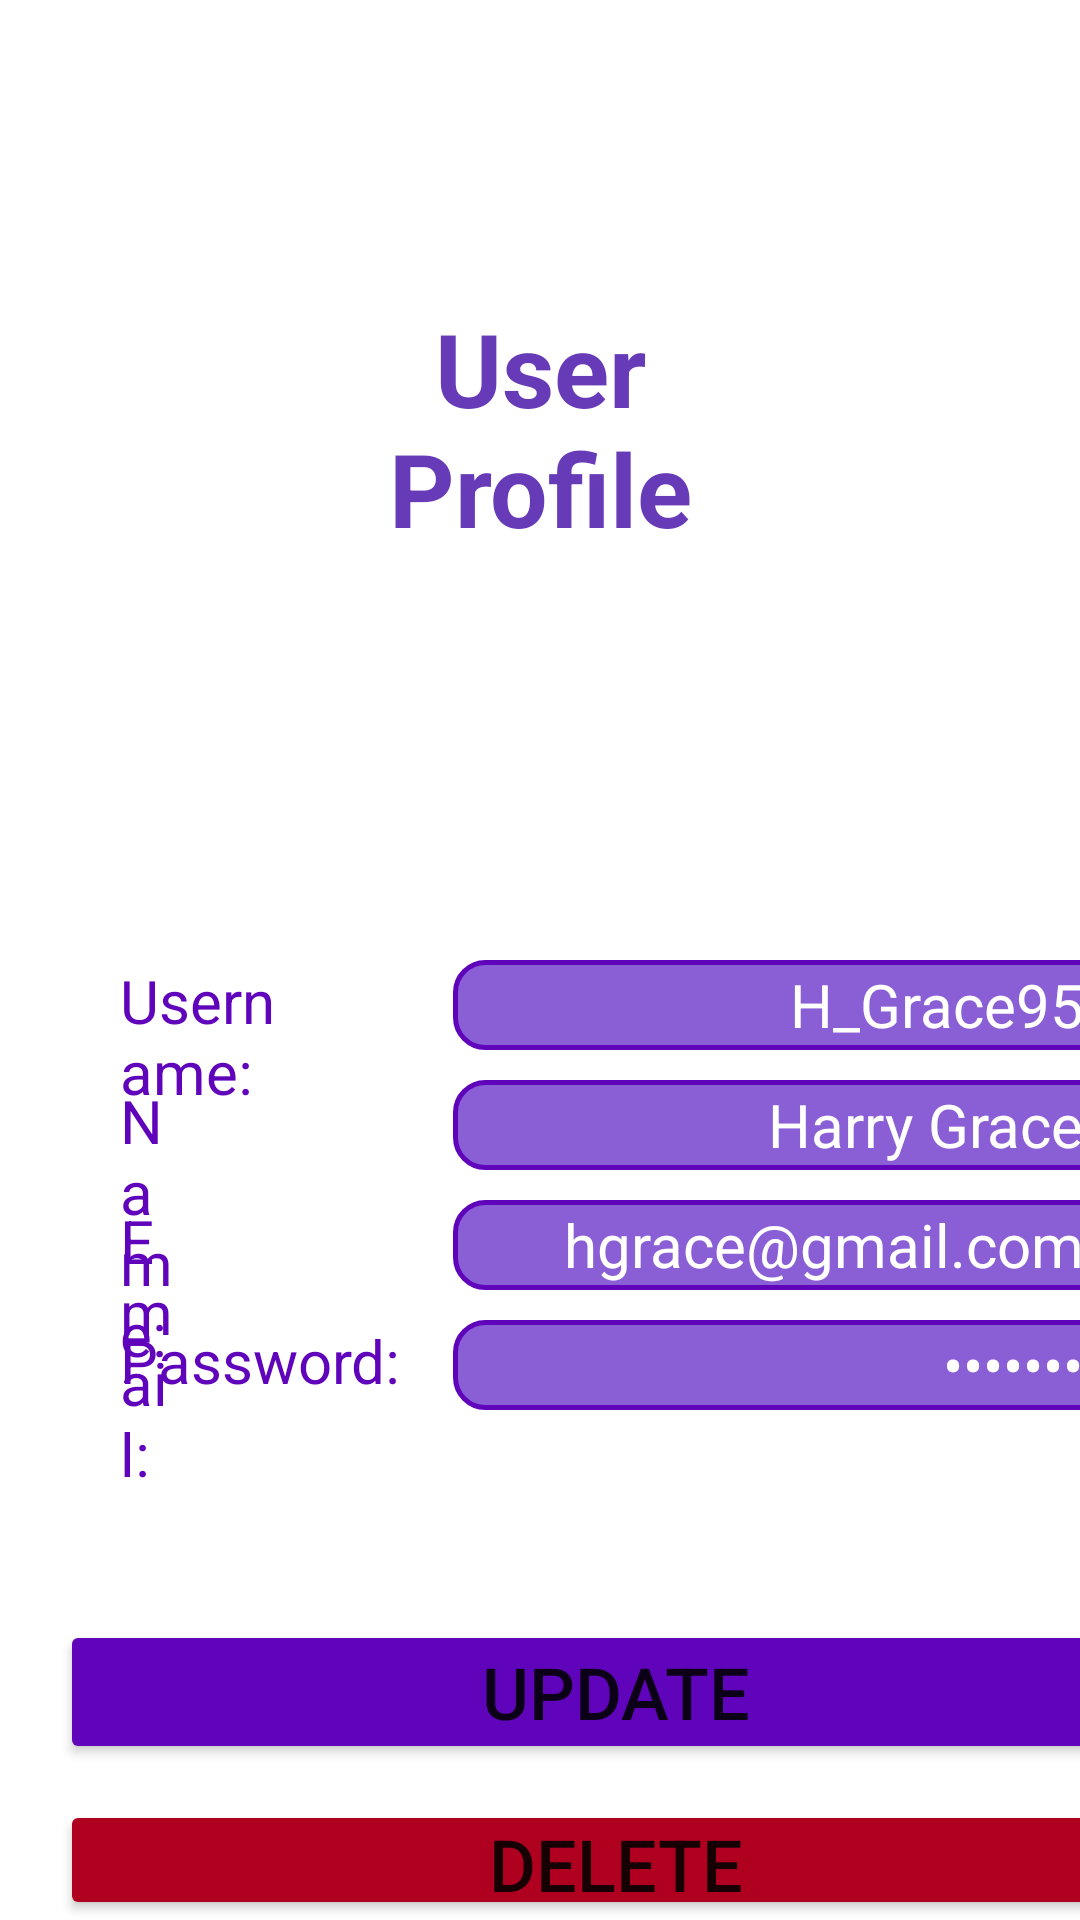

The Android layout XML behind this screen, and the referenced resources:
<!-- AndroidManifest.xml: application theme Theme.TravelSL -->
<!-- res/layout/fragment_user_profile.xml -->
<?xml version="1.0" encoding="utf-8"?>
<FrameLayout xmlns:android="http://schemas.android.com/apk/res/android"
    xmlns:app="http://schemas.android.com/apk/res-auto"
    xmlns:tools="http://schemas.android.com/tools"
    android:layout_width="match_parent"
    android:layout_height="match_parent"
    tools:context=".UserProfileFragment">

    <Button
        android:id="@+id/updatebtn"
        android:layout_width="@dimen/profileBtnLength"
        android:layout_height="wrap_content"
        android:layout_marginStart="20dp"
        android:layout_marginTop="540dp"
        android:layout_marginEnd="20dp"
        android:backgroundTint="@color/app_color"
        android:padding="5dp"
        android:text="@string/update"
        android:textSize="@dimen/txtBoxTextSize"
        app:layout_constraintBottom_toTopOf="@+id/delete"
        app:layout_constraintEnd_toEndOf="parent"
        app:layout_constraintStart_toStartOf="parent" />

    <Button
        android:id="@+id/deletebtn"
        android:layout_width="@dimen/profileBtnLength"
        android:layout_height="wrap_content"
        android:layout_marginStart="20dp"
        android:layout_marginTop="600dp"
        android:layout_marginEnd="20dp"
        android:backgroundTint="@color/design_default_color_error"
        android:padding="5dp"
        android:text="@string/delete"
        android:textSize="@dimen/txtBoxTextSize"
        app:layout_constraintBottom_toBottomOf="parent"
        app:layout_constraintEnd_toEndOf="parent"
        app:layout_constraintStart_toStartOf="parent" />

    <TextView
        android:id="@+id/uppwd"
        android:layout_width="94dp"
        android:layout_height="wrap_content"
        android:layout_marginStart="40dp"
        android:layout_marginTop="440dp"
        android:layout_marginEnd="300dp"
        android:text="Password:"
        android:textColor="@color/app_color"
        android:textSize="@dimen/txtSIze"
        app:layout_constraintBottom_toBottomOf="parent"
        app:layout_constraintEnd_toEndOf="parent"
        app:layout_constraintStart_toStartOf="parent" />

    <EditText
        android:id="@+id/unametxt"
        android:layout_width="@dimen/profiletxtBoxLength"
        android:layout_height="@dimen/profiletxtBoxWidth"
        android:layout_marginStart="151dp"
        android:layout_marginTop="320dp"
        android:layout_marginEnd="40dp"
        android:background="@drawable/boxborder2"
        android:ems="10"
        android:inputType="textPersonName"
        android:paddingRight="10dp"
        android:text="H_Grace95"
        android:textAlignment="textEnd"
        android:textColor="@color/white"
        android:textSize="@dimen/txtSIze"
        app:layout_constraintBottom_toBottomOf="parent"
        app:layout_constraintEnd_toEndOf="parent"
        app:layout_constraintHorizontal_bias="0.0"
        app:layout_constraintStart_toStartOf="parent" />

    <EditText
        android:id="@+id/updateemailtxt"
        android:layout_width="@dimen/profiletxtBoxLength"
        android:layout_height="@dimen/profiletxtBoxWidth"
        android:layout_marginStart="151dp"
        android:layout_marginTop="400dp"
        android:layout_marginEnd="40dp"
        android:background="@drawable/boxborder2"
        android:ems="10"
        android:inputType="textPersonName"
        android:paddingRight="10dp"
        android:text="hgrace@gmail.com"
        android:textAlignment="textEnd"
        android:textColor="@color/white"
        android:textSize="@dimen/txtSIze"
        app:layout_constraintBottom_toBottomOf="parent"
        app:layout_constraintEnd_toEndOf="parent"
        app:layout_constraintHorizontal_bias="0.0"
        app:layout_constraintStart_toStartOf="parent" />

    <TextView
        android:id="@+id/upemail3"
        android:layout_width="wrap_content"
        android:layout_height="wrap_content"
        android:layout_marginStart="40dp"
        android:layout_marginTop="400dp"
        android:layout_marginEnd="300dp"
        android:text="@string/upemail"
        android:textColor="@color/app_color"
        android:textSize="@dimen/txtSIze"
        app:layout_constraintBottom_toBottomOf="parent"
        app:layout_constraintEnd_toEndOf="parent"
        app:layout_constraintStart_toStartOf="parent" />

    <EditText
        android:id="@+id/updatenametxt"
        android:layout_width="@dimen/profiletxtBoxLength"
        android:layout_height="@dimen/profiletxtBoxWidth"
        android:layout_marginStart="151dp"
        android:layout_marginTop="360dp"
        android:layout_marginEnd="40dp"
        android:background="@drawable/boxborder2"
        android:ems="10"
        android:inputType="textPersonName"
        android:paddingRight="10dp"
        android:text="Harry Grace"
        android:textAlignment="textEnd"
        android:textColor="@color/white"
        android:textSize="@dimen/txtSIze"
        app:layout_constraintBottom_toBottomOf="parent"
        app:layout_constraintEnd_toEndOf="parent"
        app:layout_constraintHorizontal_bias="0.0"
        app:layout_constraintStart_toStartOf="parent" />

    <TextView
        android:id="@+id/upname3"
        android:layout_width="wrap_content"
        android:layout_height="wrap_content"
        android:layout_marginStart="40dp"
        android:layout_marginTop="360dp"
        android:layout_marginEnd="296dp"
        android:text="@string/upname"
        android:textColor="@color/app_color"
        android:textSize="@dimen/txtSIze"
        app:layout_constraintBottom_toBottomOf="parent"
        app:layout_constraintEnd_toEndOf="parent"
        app:layout_constraintStart_toStartOf="parent" />

    <TextView
        android:id="@+id/upusername3"
        android:layout_width="wrap_content"
        android:layout_height="wrap_content"
        android:layout_marginStart="40dp"
        android:layout_marginTop="320dp"
        android:layout_marginEnd="259dp"
        android:text="@string/upusername"
        android:textColor="@color/app_color"
        android:textSize="@dimen/txtSIze"
        app:layout_constraintBottom_toBottomOf="parent"
        app:layout_constraintEnd_toEndOf="parent"
        app:layout_constraintStart_toStartOf="parent" />

    <ImageView
        android:id="@+id/imageView15"
        android:layout_width="149dp"
        android:layout_height="130dp"
        android:layout_marginLeft="130dp"
        android:layout_marginTop="160dp"
        android:layout_marginBottom="460dp"
        app:layout_constraintBottom_toBottomOf="parent"
        app:layout_constraintEnd_toEndOf="parent"
        app:layout_constraintStart_toStartOf="parent"
        app:layout_constraintTop_toBottomOf="@+id/userprofile"
        tools:srcCompat="@drawable/persona" />

    <TextView
        android:id="@+id/userprofile3"
        android:layout_width="wrap_content"
        android:layout_height="wrap_content"
        android:layout_marginStart="115dp"
        android:layout_marginTop="100dp"
        android:layout_marginEnd="115dp"
        android:text="@string/userprofile"
        android:textAlignment="center"
        android:textColor="#673AB7"
        android:textSize="@dimen/titleTextSize"
        android:textStyle="bold"
        app:layout_constraintBottom_toBottomOf="parent"
        app:layout_constraintEnd_toEndOf="parent"
        app:layout_constraintHorizontal_bias="0.0"
        app:layout_constraintStart_toStartOf="parent" />

    <EditText
        android:id="@+id/updatepwdtxt"
        android:layout_width="@dimen/profiletxtBoxLength"
        android:layout_height="@dimen/profiletxtBoxWidth"
        android:layout_marginStart="151dp"
        android:layout_marginTop="440dp"
        android:background="@drawable/boxborder2"
        android:ems="10"
        android:inputType="textPassword"
        android:paddingRight="10dp"
        android:text="*******"
        android:textAlignment="textEnd"
        android:textColor="@color/white"
        android:textSize="@dimen/txtSIze" />
</FrameLayout>
<!-- resources referenced by this layout -->
<resources>
  <color name="app_color">#6004BB</color>
  <color name="white">#FFFFFFFF</color>
  <dimen name="profileBtnLength">370dp</dimen>
  <dimen name="profiletxtBoxLength">220dp</dimen>
  <dimen name="profiletxtBoxWidth">30dp</dimen>
  <dimen name="titleTextSize">34sp</dimen>
  <dimen name="txtBoxTextSize">24sp</dimen>
  <dimen name="txtSIze">20sp</dimen>
  <!-- drawable boxborder2 (drawable) -->
  <?xml version="1.0" encoding="utf-8"?>
  <shape
      android:shape="rectangle"
      xmlns:android="http://schemas.android.com/apk/res/android">
      <corners android:radius="10dp"/>
      <solid android:color="#FF8A5FD6"/>
      <stroke android:width="1.5dp" android:color="@color/app_color"/>
  </shape>
  <!-- drawable persona: png bitmap (drawable, 95596 bytes) -->
  <string name="delete">Delete</string>
  <string name="update">Update</string>
  <string name="upemail">Email\:</string>
  <string name="upname">Name\:</string>
  <string name="upusername">Username\:</string>
  <string name="userprofile">User Profile</string>
  <style name="Theme.TravelSL" parent="Theme.MaterialComponents.DayNight.NoActionBar">
          
          <item name="colorPrimary">@color/purple_500</item>
          <item name="colorPrimaryVariant">@color/purple_700</item>
          <item name="colorOnPrimary">@color/white</item>
          
          <item name="colorSecondary">@color/teal_200</item>
          <item name="colorSecondaryVariant">@color/teal_700</item>
          <item name="colorOnSecondary">@color/black</item>
          
          <item name="android:statusBarColor">?attr/colorPrimaryVariant</item>
          
      </style>
  <color name="purple_500">#FF6200EE</color>
  <color name="purple_700">#FF3700B3</color>
  <color name="teal_200">#FF03DAC5</color>
  <color name="teal_700">#FF018786</color>
  <color name="black">#FF000000</color>
</resources>
